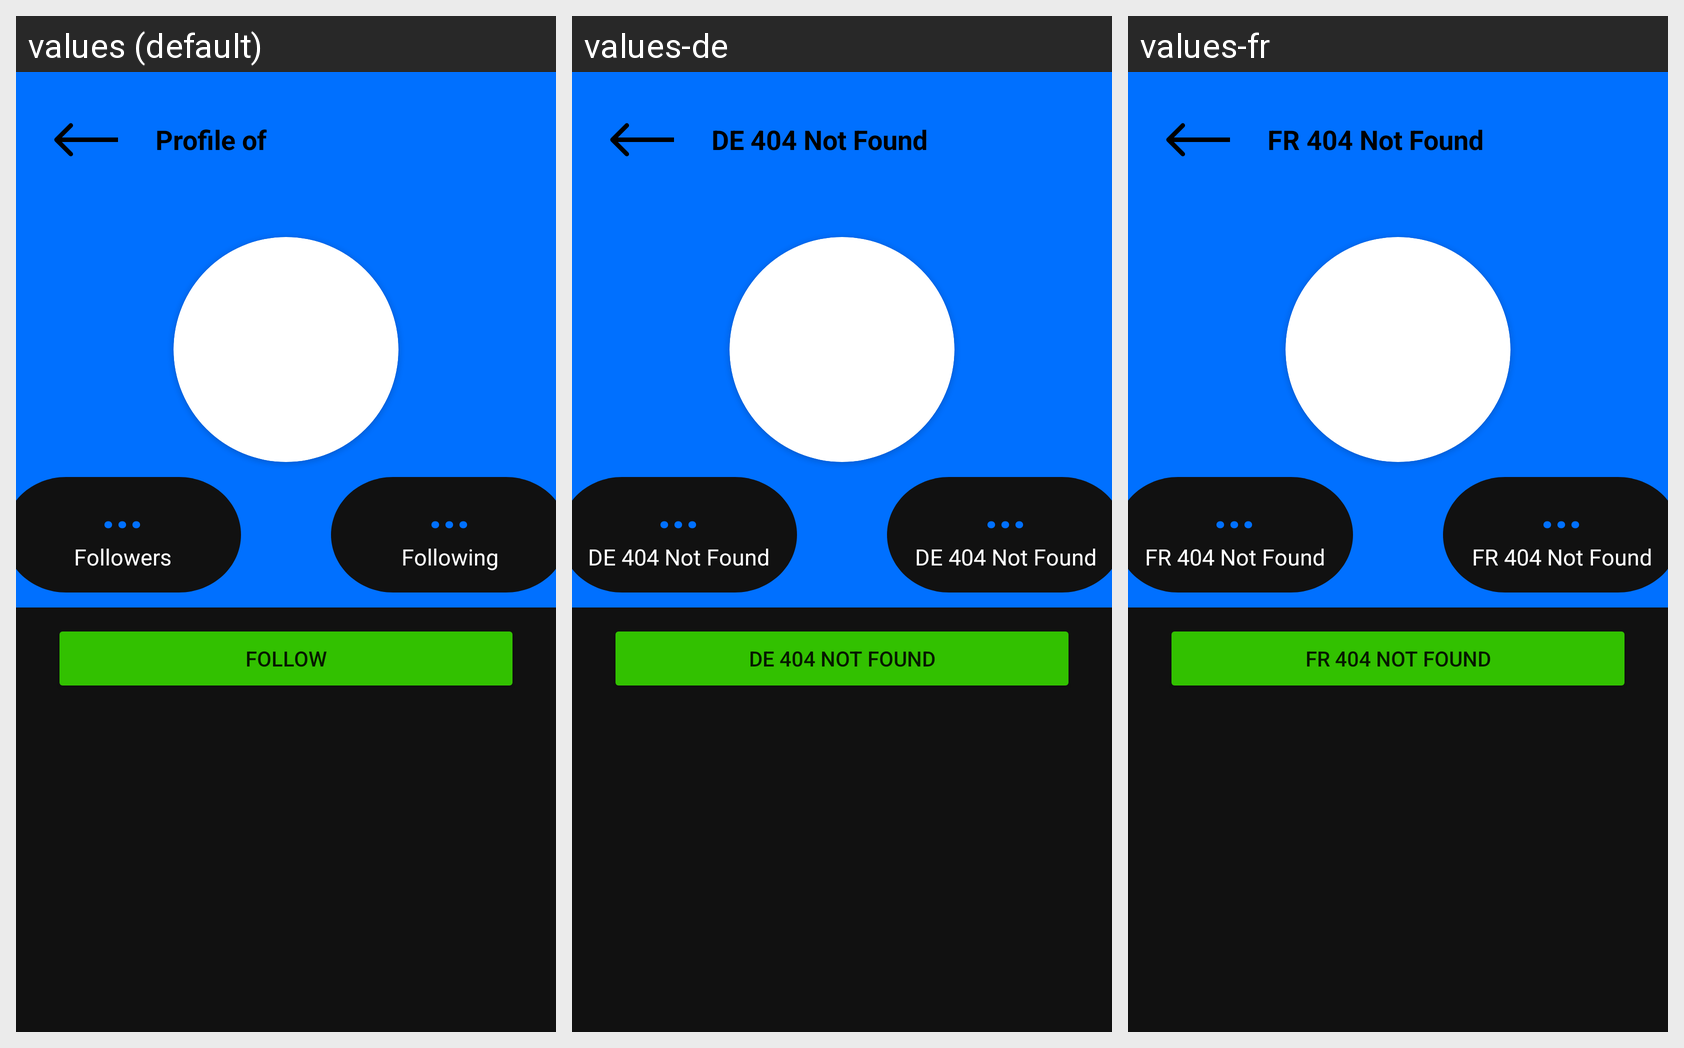

Translations of the strings shown on this Android screen, per locale in the grid:
Android screen res/layout/activity_follower_profile.xml rendered under 3 locales, left to right: values (default), values-de, values-fr. Device: Nexus 5 (rendered at 1080×1920; each locale shown at half size, 540×960, under a caption strip naming it); theme Theme.MainActivity.
Strings drawn on this screen, with the default value and each locale's value (text and hints the layout hard-codes appear in the picture but are not listed):

profile_of
  values: Profile of
  values-de: DE 404 Not Found
  values-fr: FR 404 Not Found

followers
  values: Followers
  values-de: DE 404 Not Found
  values-fr: FR 404 Not Found

following
  values: Following
  values-de: DE 404 Not Found
  values-fr: FR 404 Not Found

follow
  values: Follow
  values-de: DE 404 Not Found
  values-fr: FR 404 Not Found
